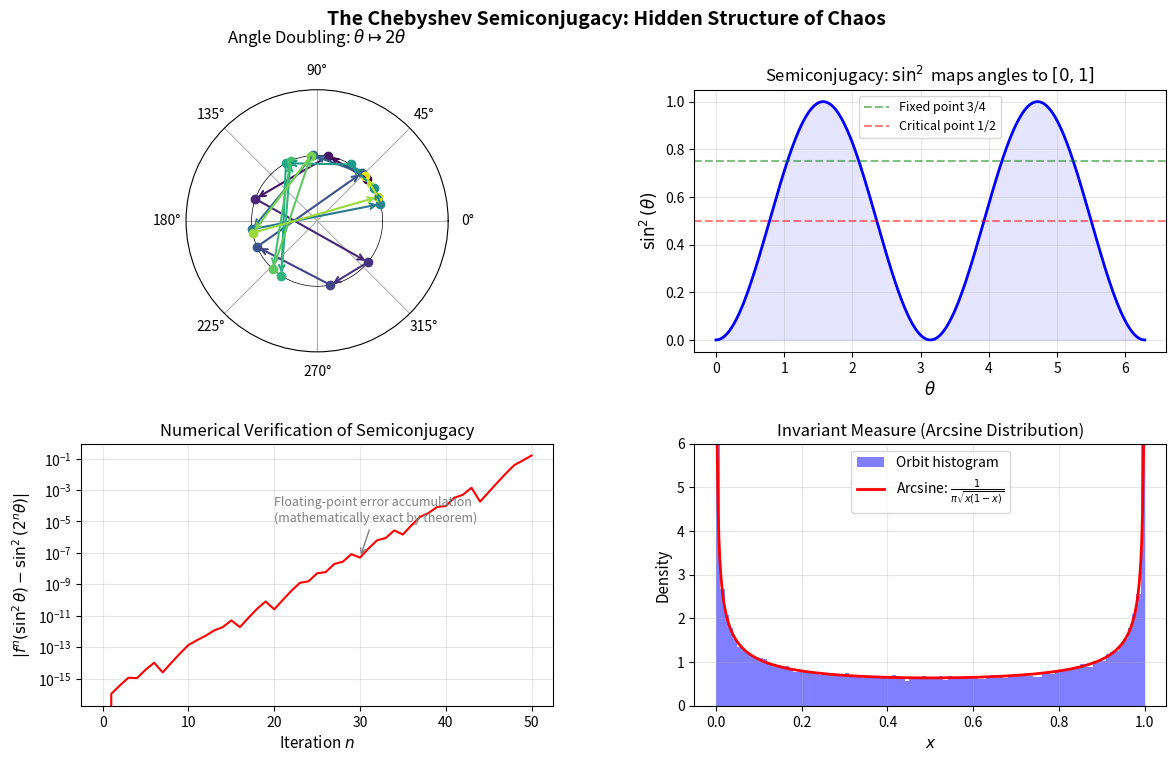

Source code (Python):
"""
The Chebyshev Semiconjugacy: From Angles to Chaos

Visualizes the fundamental mathematical identity:
  f^n(sin²θ) = sin²(2ⁿθ)

This semiconjugacy transforms the nonlinear logistic map into simple
angle doubling, revealing the hidden linear structure within chaos.
The top panel shows the orbit on the circle (angle doubling),
the bottom panel shows the corresponding chaotic orbit on [0,1].
"""
import numpy as np
import matplotlib.pyplot as plt

fig = plt.figure(figsize=(14, 8))

# Create grid: left side for circle + orbit, right for bifurcation-like density
gs = fig.add_gridspec(2, 2, hspace=0.35, wspace=0.3)

def logistic(x):
    return 4 * x * (1 - x)

# Panel 1: Angle doubling on the circle
ax1 = fig.add_subplot(gs[0, 0], polar=True)
theta0 = 0.7  # starting angle
n_points = 20
thetas = [theta0]
for _ in range(n_points - 1):
    thetas.append(2 * thetas[-1])

# Plot the circle
circle_theta = np.linspace(0, 2*np.pi, 200)
ax1.plot(circle_theta, np.ones_like(circle_theta), 'k-', linewidth=0.5)

# Plot angle doubling steps
for i in range(len(thetas) - 1):
    ax1.annotate('', xy=(thetas[i+1] % (2*np.pi), 1),
                 xytext=(thetas[i] % (2*np.pi), 1),
                 arrowprops=dict(arrowstyle='->', color=plt.cm.viridis(i/n_points),
                                linewidth=1.5))

# Mark points
for i, t in enumerate(thetas):
    ax1.plot(t % (2*np.pi), 1, 'o', color=plt.cm.viridis(i/n_points),
             markersize=6)

ax1.set_title(r'Angle Doubling: $\theta \mapsto 2\theta$', fontsize=12, pad=15)
ax1.set_rticks([])

# Panel 2: The semiconjugacy map sin²
ax2 = fig.add_subplot(gs[0, 1])
t = np.linspace(0, 2*np.pi, 500)
ax2.plot(t, np.sin(t)**2, 'b-', linewidth=2)
ax2.fill_between(t, 0, np.sin(t)**2, alpha=0.1, color='blue')
ax2.set_xlabel(r'$\theta$', fontsize=12)
ax2.set_ylabel(r'$\sin^2(\theta)$', fontsize=12)
ax2.set_title(r'Semiconjugacy: $\sin^2$ maps angles to $[0,1]$', fontsize=12)
ax2.axhline(y=0.75, color='green', linestyle='--', alpha=0.5, label='Fixed point 3/4')
ax2.axhline(y=0.5, color='red', linestyle='--', alpha=0.5, label='Critical point 1/2')
ax2.legend(fontsize=9)
ax2.grid(True, alpha=0.3)

# Panel 3: Verification of semiconjugacy
ax3 = fig.add_subplot(gs[1, 0])
theta0 = 0.7
n_verify = 50

orbit_logistic = [np.sin(theta0)**2]
orbit_conjugate = [np.sin(theta0)**2]

x_log = np.sin(theta0)**2
theta = theta0
for i in range(n_verify):
    x_log = logistic(x_log)
    theta = 2 * theta
    orbit_logistic.append(x_log)
    orbit_conjugate.append(np.sin(theta)**2)

errors = [abs(a - b) for a, b in zip(orbit_logistic, orbit_conjugate)]

ax3.semilogy(range(len(errors)), errors, 'r-', linewidth=1.5)
ax3.set_xlabel('Iteration $n$', fontsize=11)
ax3.set_ylabel(r'$|f^n(\sin^2\theta) - \sin^2(2^n\theta)|$', fontsize=11)
ax3.set_title('Numerical Verification of Semiconjugacy', fontsize=12)
ax3.annotate('Floating-point error accumulation\n(mathematically exact by theorem)',
             xy=(30, errors[30] if len(errors) > 30 else 1e-15),
             xytext=(20, 1e-5),
             arrowprops=dict(arrowstyle='->', color='gray'),
             fontsize=9, color='gray')
ax3.grid(True, alpha=0.3)

# Panel 4: Invariant density (arcsine distribution)
ax4 = fig.add_subplot(gs[1, 1])

# Generate long orbit for histogram
x = 0.1234
orbit = []
for _ in range(100):  # warmup
    x = logistic(x)
for _ in range(100000):
    x = logistic(x)
    orbit.append(x)

x_dens = np.linspace(0.001, 0.999, 500)
arcsine_density = 1 / (np.pi * np.sqrt(x_dens * (1 - x_dens)))

ax4.hist(orbit, bins=100, density=True, alpha=0.5, color='blue',
         label='Orbit histogram')
ax4.plot(x_dens, arcsine_density, 'r-', linewidth=2,
         label=r'Arcsine: $\frac{1}{\pi\sqrt{x(1-x)}}$')
ax4.set_xlabel('$x$', fontsize=11)
ax4.set_ylabel('Density', fontsize=11)
ax4.set_title('Invariant Measure (Arcsine Distribution)', fontsize=12)
ax4.legend(fontsize=10)
ax4.set_ylim(0, 6)
ax4.grid(True, alpha=0.3)

plt.suptitle('The Chebyshev Semiconjugacy: Hidden Structure of Chaos',
             fontsize=14, fontweight='bold')
plt.savefig('viz_semiconjugacy.png', dpi=150, bbox_inches='tight')
plt.close()
